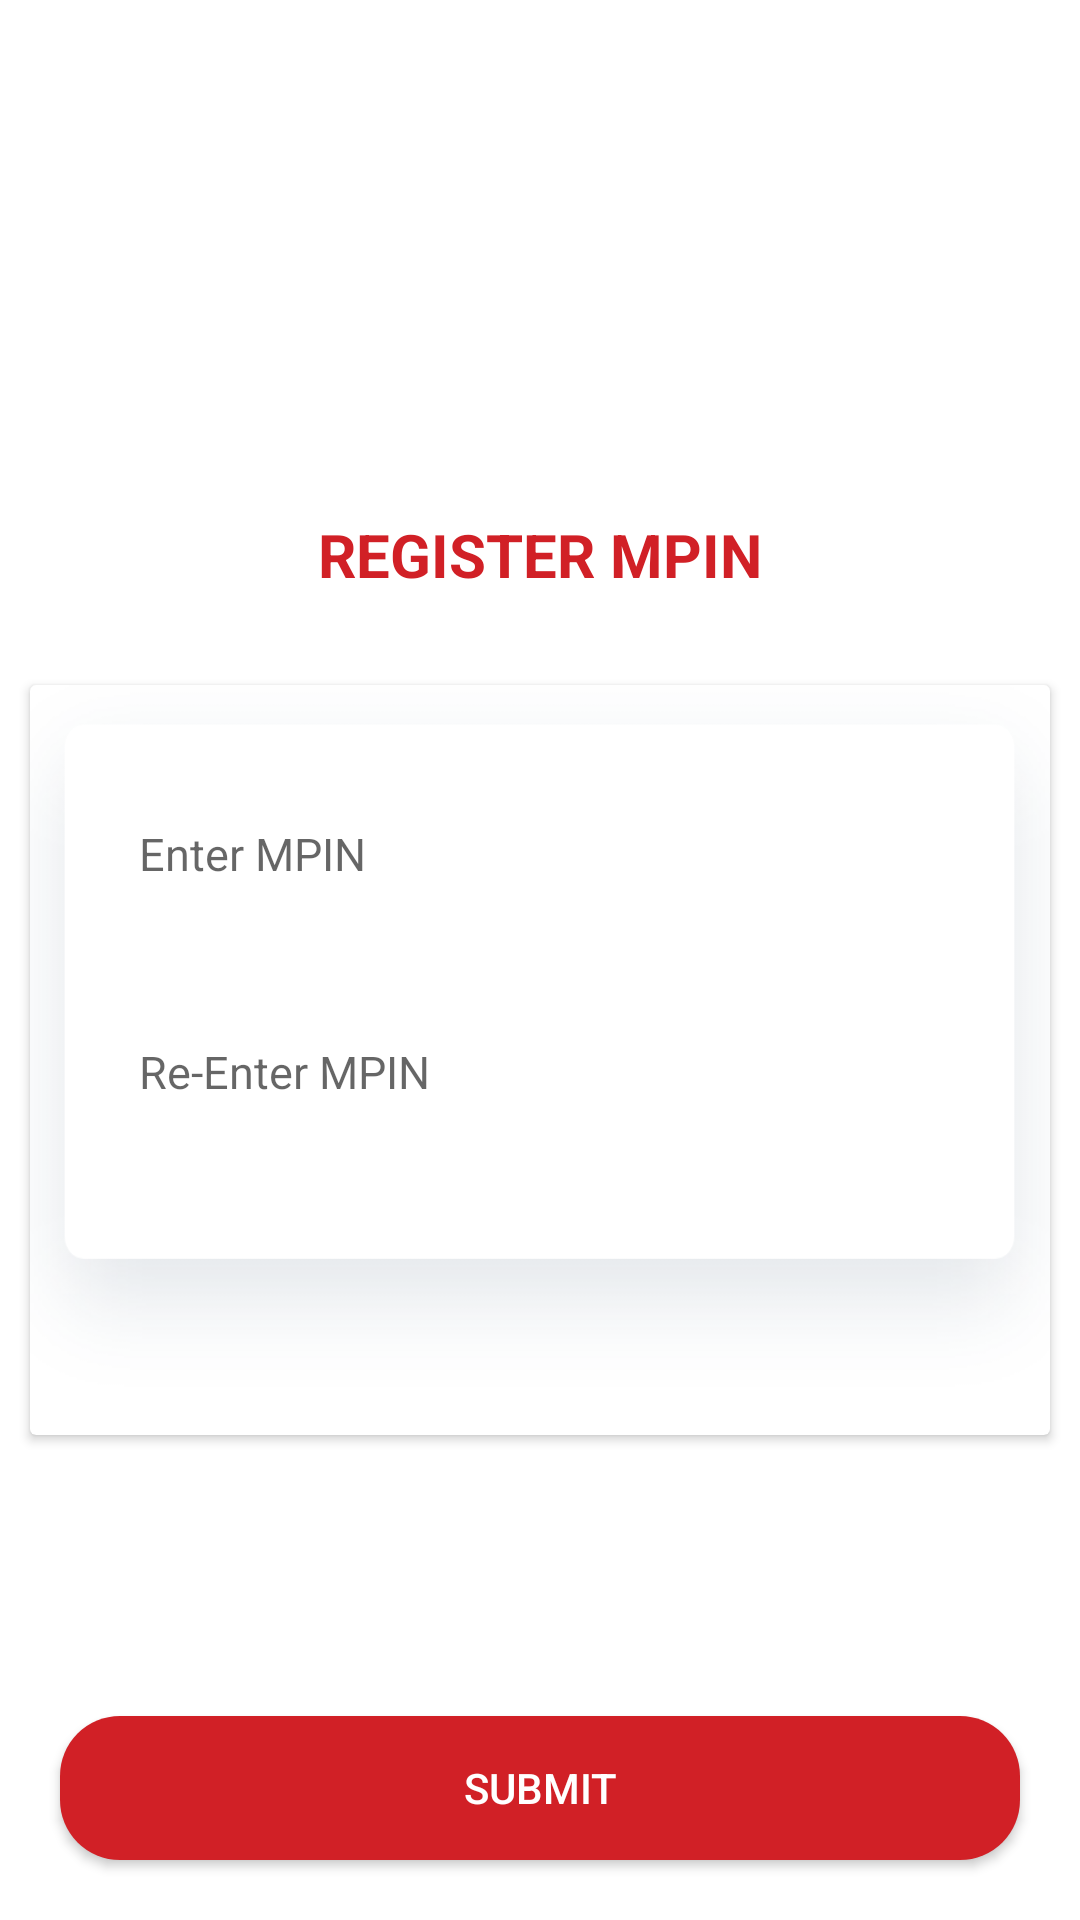

Layout XML and referenced resources for this Android screen:
<!-- AndroidManifest.xml: application theme AppTheme -->
<!-- res/layout/fragment_mpinregister.xml -->
<?xml version="1.0" encoding="utf-8"?>
<RelativeLayout xmlns:android="http://schemas.android.com/apk/res/android"
    xmlns:app="http://schemas.android.com/apk/res-auto"
    xmlns:tools="http://schemas.android.com/tools"
    android:layout_width="match_parent"
    android:layout_height="match_parent"
    android:background="@color/white"
    tools:context="com.finwin.cristal.custmate.mpin_register.MPINRegisterFragment">

    <LinearLayout
        android:layout_width="match_parent"
        android:layout_height="match_parent"
        android:gravity="center"
        android:orientation="vertical">

        <TextView
            android:layout_width="wrap_content"
            android:layout_height="wrap_content"
            android:layout_gravity="center"
            android:layout_margin="20dp"
            android:text="REGISTER MPIN"
            android:textColor="@color/colorPrimaryDark"
            android:textSize="20sp"
            android:textStyle="bold" />

        <androidx.cardview.widget.CardView
            android:layout_width="match_parent"
            android:layout_height="wrap_content"
            android:layout_margin="10dp">

            <LinearLayout
                android:layout_width="match_parent"
                android:layout_height="250dp"
                android:layout_alignParentStart="true"
                android:layout_centerVertical="true"
                android:background="@drawable/fade_shadow_se"
                android:orientation="vertical">

                
                
                
                
                
                

                <TableLayout
                    android:layout_width="match_parent"
                    android:layout_height="wrap_content"
                    android:padding="20dp"
                    android:stretchColumns="*">

                    <TableRow
                        android:layout_width="match_parent"
                        android:layout_height="match_parent">

                        <com.google.android.material.textfield.TextInputLayout
                            android:layout_width="match_parent"
                            android:layout_height="wrap_content"
                            android:background="@drawable/background_gradient"
                            android:elevation="1dp">

                            <EditText
                                android:id="@+id/et_mpin_1"
                                android:layout_width="match_parent"
                                android:layout_height="wrap_content"
                                android:layout_marginEnd="2dp"
                                android:background="@color/transparent"
                                android:hint="Enter MPIN"
                                android:inputType="numberPassword"
                                android:maxLength="6"
                                android:paddingBottom="15.7dp"
                                android:paddingStart="16.3dp"
                                android:paddingTop="15.7dp"
                                android:textColor="@color/black_txt"
                                android:textColorHint="@color/black_txt"
                                android:textSize="15sp"
                                android:textStyle="normal" />
                        </com.google.android.material.textfield.TextInputLayout>


                        
                        
                        
                        
                        
                        
                        

                        
                        
                        
                        
                        
                        
                        
                        
                        
                        
                        
                        
                        
                        
                    </TableRow>

                    <TableRow android:layout_marginTop="10dp">


                        <com.google.android.material.textfield.TextInputLayout
                            android:layout_width="match_parent"
                            android:layout_height="wrap_content"
                            android:layout_below="@+id/imagefront"
                            android:background="@drawable/background_gradient"
                            android:elevation="1dp">

                            <EditText
                                android:id="@+id/et_mpin_2"
                                android:layout_width="match_parent"
                                android:layout_height="wrap_content"
                                android:layout_marginEnd="2dp"
                                android:background="@color/transparent"
                                android:hint="Re-Enter MPIN"
                                android:inputType="numberPassword"
                                android:maxLength="6"
                                android:paddingBottom="15.7dp"
                                android:paddingStart="16.3dp"
                                android:paddingTop="15.7dp"
                                android:textColor="@color/black_txt"
                                android:textColorHint="@color/black_txt"
                                android:textSize="15sp"
                                android:textStyle="normal" />
                        </com.google.android.material.textfield.TextInputLayout>


                        
                        
                        
                        
                        
                        
                        

                        
                        
                        
                        
                        
                        
                        
                        
                        
                        
                        
                        
                        
                        
                    </TableRow>
                </TableLayout>

            </LinearLayout>

        </androidx.cardview.widget.CardView>
    </LinearLayout>

    <Button
        android:id="@+id/btn_mpin_finish"
        android:layout_width="match_parent"
        android:layout_height="wrap_content"
        android:layout_alignParentBottom="true"
        android:background="@drawable/background_gradient"
        android:text="FINISH"
        android:textColor="@color/colorPrimaryDark"
        android:textSize="20sp"
        android:visibility="gone" />

    <Button
        android:id="@+id/btn_mpin_submit"
        android:layout_width="match_parent"
        android:layout_height="wrap_content"
        android:layout_alignParentBottom="true"
        android:layout_centerHorizontal="true"
        android:layout_margin="20dp"
        android:background="@drawable/bg_sign_in_button"
        android:text="SUBMIT"
        android:textColor="@color/white" />

</RelativeLayout>
<!-- resources referenced by this layout -->
<resources>
  <color name="black_txt">#222426</color>
  <color name="colorPrimaryDark">#d12026</color>
  <color name="transparent">#00000000</color>
  <color name="white">#ffffff</color>
  <!-- drawable background_gradient (drawable) -->
  <?xml version="1.0" encoding="utf-8"?>
  <selector xmlns:android="http://schemas.android.com/apk/res/android">
      <item>
          <shape>
              <gradient
                  android:angle="90"
                  android:startColor="#ffffff"
                  android:endColor="#fff"
                  android:type="linear" />
          </shape>
      </item>
  </selector>
  <!-- drawable bg_sign_in_button (drawable-mdpi) -->
  <shape xmlns:android="http://schemas.android.com/apk/res/android" android:shape="rectangle" >
      <gradient
          android:startColor="@color/colorPrimaryDark"
          android:endColor="@color/colorPrimaryDark"
          android:gradientRadius="12dp"
          android:angle="90"/>
      <corners
          android:radius="20dp"/>
  
  
  </shape>
  <!-- drawable fade_shadow_se: png bitmap (drawable, 12395 bytes) -->
  <style name="AppTheme" parent="Theme.AppCompat.Light.NoActionBar">
          
          <item name="colorPrimary">@color/colorPrimary</item>
          <item name="colorPrimaryDark">@color/colorPrimaryDark</item>
          <item name="colorAccent">@color/colorAccent</item>
          
          
      </style>
  <color name="colorPrimary">#F36368</color>
  <color name="colorAccent">#d12026</color>
</resources>
